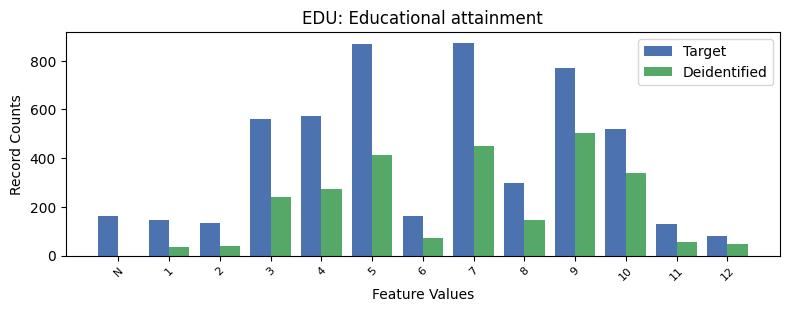

Source data for this figure (header and first rows):
, EDU, count_target, count_deidentified
0, 7, 874, 448.0
1, 5, 869, 414.0
2, 9, 769, 503.0
3, 4, 572, 272.0
4, 3, 560, 242.0
5, 10, 521, 338.0
6, 8, 299, 147.0
7, -1, 164, 0.0
8, 6, 161, 74.0
9, 1, 145, 35.0
10, 2, 134, 39.0
11, 11, 129, 56.0
12, 12, 82, 49.0
